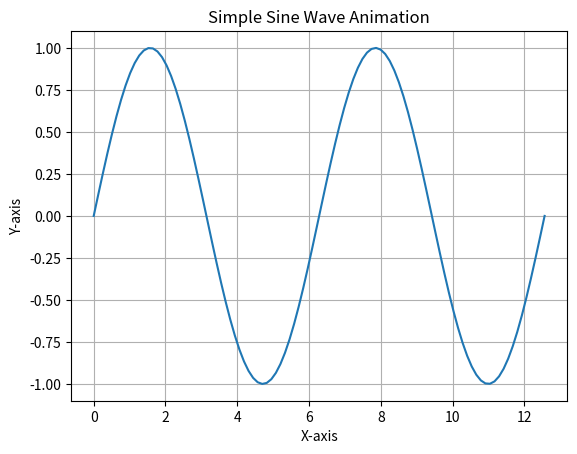

Generate this figure with matplotlib:
import numpy as np
import matplotlib.pyplot as plt
import matplotlib.animation as animation


fig, ax = plt.subplots()
x = np.linspace(0, 4 * np.pi, 100)
line, = ax.plot(x, np.sin(x))


def animate(i):
    line.set_ydata(np.sin(x + i / 10.0))  # Shift wave to the right
    return line,


ani = animation.FuncAnimation(fig, animate, interval=50)

plt.title("Simple Sine Wave Animation")
plt.xlabel("X-axis")
plt.ylabel("Y-axis")
plt.grid(True)
plt.show()
